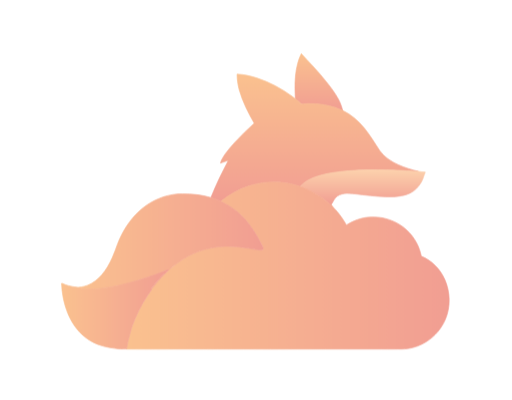
t = 0.00 s
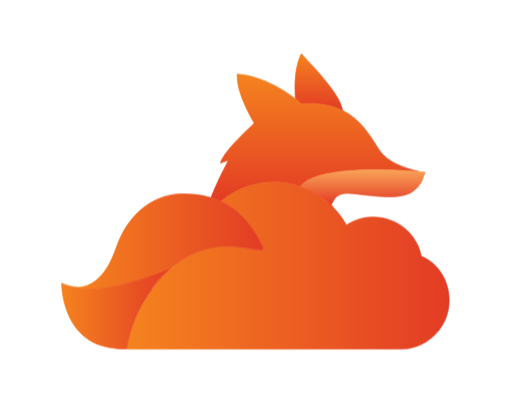
t = 2.00 s
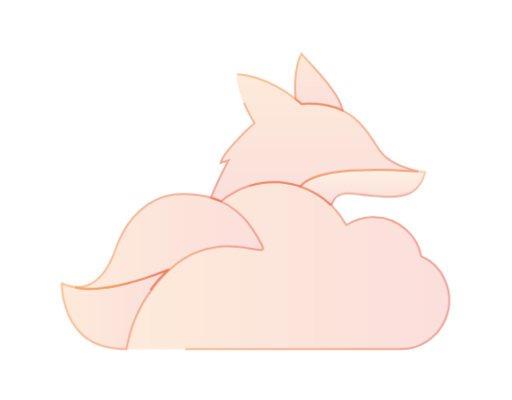
t = 3.20 s
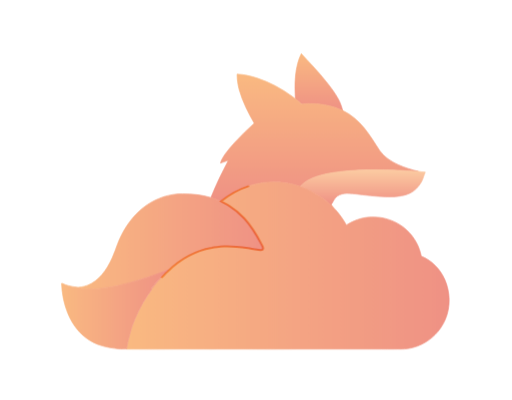
t = 4.90 s
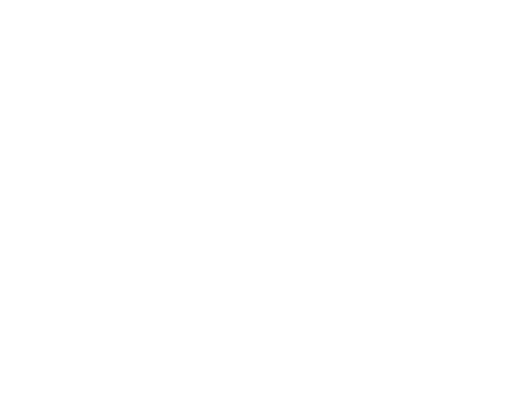
t = 6.80 s
t = 8.40 s: frame unchanged from t = 0.00 s, image omitted

The animated SVG that drew these frames (rendered in a browser with its animation timeline set to each time). Animation: 2 CSS @keyframes rules; one cycle of 10.00 s, repeats indefinitely.

<svg version="1.1" id="Layer_1" xmlns="http://www.w3.org/2000/svg" xmlns:xlink="http://www.w3.org/1999/xlink" x="0px" y="0px" viewBox="0 0 1546 1208" style="enable-background:new 0 0 1546 1208;" xml:space="preserve">
<style type="text/css">
	.st0{fill:url(#SVGID_1_);stroke:url(#SVGID_1_);stroke-width:2px;}
	.st1{fill:url(#SVGID_2_);stroke:url(#SVGID_2_);stroke-width:2px;}
	.st2{fill:url(#SVGID_3_);stroke:url(#SVGID_3_);stroke-width:2px;}
	.st3{fill:url(#SVGID_4_);stroke:url(#SVGID_4_);stroke-width:2px;}
	.st4{fill:url(#SVGID_5_);stroke:url(#SVGID_5_);stroke-width:2px;}
	.st5{fill:url(#SVGID_6_);stroke:url(#SVGID_6_);stroke-width:2px;}

	svg {

        max-width: 800px;
        margin: 0 auto;
	}

	@keyframes offset {

		25% {
  		opacity: 0;
			stroke-dashoffset: 0 ;
		}

		40% {
			   opacity: 1;
			stroke-dashoffset: -2800;
		}


		80% {

            opacity: 1;
			stroke-dashoffset: -2800;
		}



		100% {
     	 opacity: 0;

		}
	}

	.sub_one path {

		fill: transparent;
		stroke-width: 6px;
		stroke-dasharray: 2800;
		stroke-dashoffset: 2800;
		animation: offset 8s 2s linear infinite;
	}

	@keyframes fade_in {

		20% {

			opacity: .5;
		}

		40% {

			opacity: 1;
		}

		50% {

			opacity: 1;
		}

		70% {

			opacity: 0;
		}

		100% {

			opacity: 0.5;
		}
	}

	.sub_two {

		opacity: 0.5;
		animation: fade_in 4s linear infinite;
	}


</style>

<g class="sub_one">
	<path class="st0" d="M898.4,192.6c2.7-10.5,6.4-20.9,11.4-30.6c11,12.7,22.9,24.6,34.2,37c16,17.4,31.6,35.2,46.2,53.8
		c11.6,15,22.9,30.4,31.9,47.1c5.6,10.5,9.9,21.8,12.4,33.4c-7.2-2.6-14.1-6.1-21.4-8.6c-26.7-9.1-55-12.4-83.1-11.8
		c-6.7-0.5-13.3,1.7-20,0.9c-1.9-1-3.2-2.8-4.8-4.2c-4.2-4.1-9-7.4-13.4-11.2c0-10.2-1.4-20.3-1.1-30.5
		C890.4,242.7,892,217.1,898.4,192.6z"/>
	<path class="st1" d="M715.8,223.9c20.9,0.9,41.4,5.8,61.2,12.2c37.7,12.4,73.1,31.4,105,54.9c3.3,2.5,6.7,4.8,9.8,7.6
		c4.4,3.9,9.3,7.1,13.4,11.2c1.5,1.4,2.9,3.1,4.8,4.2c6.7,0.8,13.3-1.3,20-0.9c28.1-0.6,56.5,2.7,83.1,11.8
		c7.3,2.5,14.2,5.9,21.4,8.6c25.7,12.3,47.8,31.4,65.7,53.5c17.3,21.2,31.2,44.8,46.3,67.6c13.7,19.8,34.7,33,56.3,42.9
		c19.4,8.9,40,14.8,60.5,20.1c-8.4,0.8-16.8-0.9-25.2-1.1c-67.9-4.1-136.3-5.6-204.1,1.3c-22.4,2.3-44.7,5.9-66.5,11.8
		c-16.1,4.6-32.3,10.3-46.1,20.1c-5.5,3.9-10.3,8.7-14.8,13.6c-20.8-7.6-42.8-11.1-64.7-13.1c-30.3-1.8-61,1.9-89.9,11.3
		c-30.9,10-59.8,26.1-84.9,46.7c-9.8-4.9-20.2-8-30.5-11.4c15.4-38.5,33.5-75.8,52.9-112.4c-7.9,2.7-15.9,5.4-23.9,7.9
		c2.9-10.4,8.9-19.6,15-28.3c8.7-12.1,18.5-23.4,28.6-34.5c18.5-20.1,38-39.2,58.4-57.4c-18.1-32.2-35.4-65.3-45.4-101
		C718.1,255.6,715.6,239.8,715.8,223.9z"/>
	<path class="st2" d="M1034,517.6c67.8-7,136.2-5.4,204.1-1.3c8.4,0.2,16.8,1.9,25.2,1.1c6.9,1.2,13.9,1.9,20.9,2.4
		c-4.4,9.9-6.3,20.9-12,30.3c-8.1,13.3-18.8,25.9-33.3,32.6c-22.9,11-48.9,12-73.9,11.4c-31.2-1.1-62.2-4.9-93.1-8.7
		c-10.7-0.7-21.4-2.5-32.1-1c-9.8,1.5-19.9,5.1-26.7,12.7c-4.8,5-7,11.7-10.8,17.4c-0.8,0.9-1.3,2.2-2.5,2.5c-0.7,0.1-2,0.2-2.7,0.3
		c-25.8-24.3-57-42.7-90.5-54.2c4.5-5,9.2-9.8,14.8-13.6c13.8-9.8,29.9-15.5,46.1-20.1C989.3,523.4,1011.7,519.9,1034,517.6z"/>
	<path class="st3" d="M752.1,561.4c28.9-9.4,59.6-13.1,89.9-11.3c21.9,2,43.9,5.5,64.7,13.1c33.5,11.5,64.7,29.9,90.5,54.2
		c0.7-0.1,2-0.2,2.7-0.3c3.1,6.6,8.9,11,13.5,16.5c12.5,14,23.4,29.5,32.7,45.8c21.4-13,45.5-22.6,70.8-23.7
		c40.4-3,81.8,11.4,111.4,39c22.5,20.8,38.2,48.9,43.9,79c31.8,13.2,57.5,39.4,71.2,70.9c16.3,37.7,17.8,82.2,1.4,120.1
		c-11.7,27.4-31.8,51.2-57.1,67c-17.2,10.8-36.5,18.2-56.6,21.1c-13.3,2.2-26.8,0.7-40.1,1.3c-13.3,0.5-26.6-0.3-40-0.1
		c-56,0-112,0-168,0c-55.7,0.1-111.4-0.2-167.1,0.3c-53.3-0.5-106.6-0.2-160-0.3c-13.7-0.2-27.4,0.7-41,0
		c-51.7,0.1-103.3-0.2-155,0.3c-26-0.4-51.9-0.2-77.9-0.3c3.2-17.1,6.6-34.3,12-50.9c2.1-5.8,2.9-12,5.2-17.8
		c11.4-32.2,26.7-63,45.6-91.5c4.3-6.6,9-13,13.4-19.5c8.8-12.7,19.1-24.3,29.4-35.7c6.4-5.9,11.5-13.1,18.4-18.5
		c36.3-35.8,82.6-62.3,133.1-71.5c13.1-2.9,26.6-3.8,39.9-4.8c23.6-0.7,47.1,2.2,70.4,5.6c12.2,2,24.3,5,36.6,5.6
		c3.2,0.2,7.9-0.3,8.6-4.3c0-5.2-3.4-9.5-5.5-14c-14.3-27.5-30.5-54.3-51.5-77.3c-13.5-14.7-29-27.5-46-38.1
		c-7.8-5.1-16.3-8.8-24.4-13.4C692.3,587.5,721.2,571.4,752.1,561.4z"/>
	<path class="st4" d="M523.1,587.4c9.2-1.5,18.5-1.7,27.9-1.7c28.9-0.4,58,2.8,85.7,10.9c10.3,3.4,20.8,6.5,30.5,11.4
		c8,4.6,16.6,8.3,24.4,13.4c16.9,10.6,32.5,23.3,46,38.1c21,23,37.2,49.8,51.5,77.3c2.1,4.5,5.5,8.8,5.5,14
		c-0.7,3.9-5.4,4.5-8.6,4.3c-12.4-0.6-24.5-3.6-36.6-5.6c-23.3-3.5-46.8-6.3-70.4-5.6c-13.4,1-26.8,2-39.9,4.8
		c-50.5,9.1-96.8,35.6-133.1,71.5c-6.9,5.4-12,12.6-18.4,18.5c-10.3,11.4-20.6,23-29.4,35.7c-0.5-0.4-1.4-1.2-1.9-1.5
		c11.9-16,24.7-31.5,39-45.4c4-4.3,8.9-7.8,12.3-12.6c-5.1,1-9.7,3.6-14.5,5.5c-14.9,6.1-30.1,11.6-45.5,16.6
		c-19.4,6.4-38.8,12.7-58.5,17.7c-12.4,2.9-24.6,6.1-37,8.7c-30.3,5.8-61.1,10.8-92.1,9.2c-9.1,0.1-18.2-1.3-27.1-3.1
		c-1.9-0.4-3.6-1.2-5.4-2c11.9,0.1,24-1.2,35.2-5.4c17.3-6.3,32.2-18,44.2-31.8c13.4-15.5,23.6-33.4,31.9-52.1
		c6.2-13.6,10.8-28,16.1-41.9c14.8-37.6,36.6-73.1,66.9-100.1C450.1,610.5,485.5,593.1,523.1,587.4z"/>
	<path class="st5" d="M493.1,820.1c4.8-1.9,9.4-4.4,14.5-5.5c-3.4,4.9-8.3,8.3-12.3,12.6c-14.4,13.9-27.1,29.4-39,45.4
		c0.5,0.4,1.4,1.2,1.9,1.5c-4.4,6.6-9.1,12.9-13.4,19.5c-18.8,28.5-34.2,59.3-45.6,91.5c-2.3,5.8-3.1,12-5.2,17.8
		c-5.4,16.6-8.8,33.8-12,50.9c-8-0.1-16.1,0.3-24.1-0.2c-18-2.7-36.2-4.6-53.5-10.5c-28.3-8.9-53.8-26.4-72.2-49.6
		c-22.1-27.5-35.1-61.3-41.8-95.6c-2.7-13.9-4.2-28-4.7-42.2c0.8,0.1,2.3,0.2,3.1,0.3c11.9,6.5,25.6,8.4,38.7,10.9
		c1.8,0.8,3.5,1.6,5.4,2c8.9,1.8,18,3.2,27.1,3.1c31,1.6,61.8-3.4,92.1-9.2c12.4-2.6,24.7-5.8,37-8.7c19.8-5,39.2-11.3,58.5-17.7
		C463,831.7,478.2,826.2,493.1,820.1z"/>
</g>
<g class="sub_two">
	<linearGradient id="SVGID_1_" gradientUnits="userSpaceOnUse" x1="962.6104" y1="333.34" x2="962.6104" y2="162">
		<stop  offset="0" style="stop-color:#E33C25"/>
		<stop  offset="1" style="stop-color:#F5831F"/>
	</linearGradient>
	<path class="st0" d="M898.4,192.6c2.7-10.5,6.4-20.9,11.4-30.6c11,12.7,22.9,24.6,34.2,37c16,17.4,31.6,35.2,46.2,53.8
		c11.6,15,22.9,30.4,31.9,47.1c5.6,10.5,9.9,21.8,12.4,33.4c-7.2-2.6-14.1-6.1-21.4-8.6c-26.7-9.1-55-12.4-83.1-11.8
		c-6.7-0.5-13.3,1.7-20,0.9c-1.9-1-3.2-2.8-4.8-4.2c-4.2-4.1-9-7.4-13.4-11.2c0-10.2-1.4-20.3-1.1-30.5
		C890.4,242.7,892,217.1,898.4,192.6z"/>
	<linearGradient id="SVGID_2_" gradientUnits="userSpaceOnUse" x1="949.985" y1="608.07" x2="949.985" y2="223.86">
		<stop  offset="0" style="stop-color:#E33C25"/>
		<stop  offset="1" style="stop-color:#F5831F"/>
	</linearGradient>
	<path class="st1" d="M715.8,223.9c20.9,0.9,41.4,5.8,61.2,12.2c37.7,12.4,73.1,31.4,105,54.9c3.3,2.5,6.7,4.8,9.8,7.6
		c4.4,3.9,9.3,7.1,13.4,11.2c1.5,1.4,2.9,3.1,4.8,4.2c6.7,0.8,13.3-1.3,20-0.9c28.1-0.6,56.5,2.7,83.1,11.8
		c7.3,2.5,14.2,5.9,21.4,8.6c25.7,12.3,47.8,31.4,65.7,53.5c17.3,21.2,31.2,44.8,46.3,67.6c13.7,19.8,34.7,33,56.3,42.9
		c19.4,8.9,40,14.8,60.5,20.1c-8.4,0.8-16.8-0.9-25.2-1.1c-67.9-4.1-136.3-5.6-204.1,1.3c-22.4,2.3-44.7,5.9-66.5,11.8
		c-16.1,4.6-32.3,10.3-46.1,20.1c-5.5,3.9-10.3,8.7-14.8,13.6c-20.8-7.6-42.8-11.1-64.7-13.1c-30.3-1.8-61,1.9-89.9,11.3
		c-30.9,10-59.8,26.1-84.9,46.7c-9.8-4.9-20.2-8-30.5-11.4c15.4-38.5,33.5-75.8,52.9-112.4c-7.9,2.7-15.9,5.4-23.9,7.9
		c2.9-10.4,8.9-19.6,15-28.3c8.7-12.1,18.5-23.4,28.6-34.5c18.5-20.1,38-39.2,58.4-57.4c-18.1-32.2-35.4-65.3-45.4-101
		C718.1,255.6,715.6,239.8,715.8,223.9z"/>
	<linearGradient id="SVGID_3_" gradientUnits="userSpaceOnUse" x1="1095.475" y1="617.32" x2="1095.475" y2="512.7782">
		<stop  offset="0" style="stop-color:#E33C25"/>
		<stop  offset="1" style="stop-color:#F9A359"/>
	</linearGradient>
	<path class="st2" d="M1034,517.6c67.8-7,136.2-5.4,204.1-1.3c8.4,0.2,16.8,1.9,25.2,1.1c6.9,1.2,13.9,1.9,20.9,2.4
		c-4.4,9.9-6.3,20.9-12,30.3c-8.1,13.3-18.8,25.9-33.3,32.6c-22.9,11-48.9,12-73.9,11.4c-31.2-1.1-62.2-4.9-93.1-8.7
		c-10.7-0.7-21.4-2.5-32.1-1c-9.8,1.5-19.9,5.1-26.7,12.7c-4.8,5-7,11.7-10.8,17.4c-0.8,0.9-1.3,2.2-2.5,2.5c-0.7,0.1-2,0.2-2.7,0.3
		c-25.8-24.3-57-42.7-90.5-54.2c4.5-5,9.2-9.8,14.8-13.6c13.8-9.8,29.9-15.5,46.1-20.1C989.3,523.4,1011.7,519.9,1034,517.6z"/>
	<linearGradient id="SVGID_4_" gradientUnits="userSpaceOnUse" x1="382.06" y1="801.9722" x2="1356.3302" y2="801.9722">
		<stop  offset="0" style="stop-color:#F5831F"/>
		<stop  offset="1" style="stop-color:#E33C25"/>
	</linearGradient>
	<path class="st3" d="M752.1,561.4c28.9-9.4,59.6-13.1,89.9-11.3c21.9,2,43.9,5.5,64.7,13.1c33.5,11.5,64.7,29.9,90.5,54.2
		c0.7-0.1,2-0.2,2.7-0.3c3.1,6.6,8.9,11,13.5,16.5c12.5,14,23.4,29.5,32.7,45.8c21.4-13,45.5-22.6,70.8-23.7
		c40.4-3,81.8,11.4,111.4,39c22.5,20.8,38.2,48.9,43.9,79c31.8,13.2,57.5,39.4,71.2,70.9c16.3,37.7,17.8,82.2,1.4,120.1
		c-11.7,27.4-31.8,51.2-57.1,67c-17.2,10.8-36.5,18.2-56.6,21.1c-13.3,2.2-26.8,0.7-40.1,1.3c-13.3,0.5-26.6-0.3-40-0.1
		c-56,0-112,0-168,0c-55.7,0.1-111.4-0.2-167.1,0.3c-53.3-0.5-106.6-0.2-160-0.3c-13.7-0.2-27.4,0.7-41,0
		c-51.7,0.1-103.3-0.2-155,0.3c-26-0.4-51.9-0.2-77.9-0.3c3.2-17.1,6.6-34.3,12-50.9c2.1-5.8,2.9-12,5.2-17.8
		c11.4-32.2,26.7-63,45.6-91.5c4.3-6.6,9-13,13.4-19.5c8.8-12.7,19.1-24.3,29.4-35.7c6.4-5.9,11.5-13.1,18.4-18.5
		c36.3-35.8,82.6-62.3,133.1-71.5c13.1-2.9,26.6-3.8,39.9-4.8c23.6-0.7,47.1,2.2,70.4,5.6c12.2,2,24.3,5,36.6,5.6
		c3.2,0.2,7.9-0.3,8.6-4.3c0-5.2-3.4-9.5-5.5-14c-14.3-27.5-30.5-54.3-51.5-77.3c-13.5-14.7-29-27.5-46-38.1
		c-7.8-5.1-16.3-8.8-24.4-13.4C692.3,587.5,721.2,571.4,752.1,561.4z"/>
	<linearGradient id="SVGID_5_" gradientUnits="userSpaceOnUse" x1="227.51" y1="729.9883" x2="794.64" y2="729.9883">
		<stop  offset="0" style="stop-color:#F5831F"/>
		<stop  offset="1" style="stop-color:#E33C25"/>
	</linearGradient>
	<path class="st4" d="M523.1,587.4c9.2-1.5,18.5-1.7,27.9-1.7c28.9-0.4,58,2.8,85.7,10.9c10.3,3.4,20.8,6.5,30.5,11.4
		c8,4.6,16.6,8.3,24.4,13.4c16.9,10.6,32.5,23.3,46,38.1c21,23,37.2,49.8,51.5,77.3c2.1,4.5,5.5,8.8,5.5,14
		c-0.7,3.9-5.4,4.5-8.6,4.3c-12.4-0.6-24.5-3.6-36.6-5.6c-23.3-3.5-46.8-6.3-70.4-5.6c-13.4,1-26.8,2-39.9,4.8
		c-50.5,9.1-96.8,35.6-133.1,71.5c-6.9,5.4-12,12.6-18.4,18.5c-10.3,11.4-20.6,23-29.4,35.7c-0.5-0.4-1.4-1.2-1.9-1.5
		c11.9-16,24.7-31.5,39-45.4c4-4.3,8.9-7.8,12.3-12.6c-5.1,1-9.7,3.6-14.5,5.5c-14.9,6.1-30.1,11.6-45.5,16.6
		c-19.4,6.4-38.8,12.7-58.5,17.7c-12.4,2.9-24.6,6.1-37,8.7c-30.3,5.8-61.1,10.8-92.1,9.2c-9.1,0.1-18.2-1.3-27.1-3.1
		c-1.9-0.4-3.6-1.2-5.4-2c11.9,0.1,24-1.2,35.2-5.4c17.3-6.3,32.2-18,44.2-31.8c13.4-15.5,23.6-33.4,31.9-52.1
		c6.2-13.6,10.8-28,16.1-41.9c14.8-37.6,36.6-73.1,66.9-100.1C450.1,610.5,485.5,593.1,523.1,587.4z"/>
	<linearGradient id="SVGID_6_" gradientUnits="userSpaceOnUse" x1="185.76" y1="934.3749" x2="507.61" y2="934.3749">
		<stop  offset="0" style="stop-color:#F5831F"/>
		<stop  offset="1" style="stop-color:#E33C25"/>
	</linearGradient>
	<path class="st5" d="M493.1,820.1c4.8-1.9,9.4-4.4,14.5-5.5c-3.4,4.9-8.3,8.3-12.3,12.6c-14.4,13.9-27.1,29.4-39,45.4
		c0.5,0.4,1.4,1.2,1.9,1.5c-4.4,6.6-9.1,12.9-13.4,19.5c-18.8,28.5-34.2,59.3-45.6,91.5c-2.3,5.8-3.1,12-5.2,17.8
		c-5.4,16.6-8.8,33.8-12,50.9c-8-0.1-16.1,0.3-24.1-0.2c-18-2.7-36.2-4.6-53.5-10.5c-28.3-8.9-53.8-26.4-72.2-49.6
		c-22.1-27.5-35.1-61.3-41.8-95.6c-2.7-13.9-4.2-28-4.7-42.2c0.8,0.1,2.3,0.2,3.1,0.3c11.9,6.5,25.6,8.4,38.7,10.9
		c1.8,0.8,3.5,1.6,5.4,2c8.9,1.8,18,3.2,27.1,3.1c31,1.6,61.8-3.4,92.1-9.2c12.4-2.6,24.7-5.8,37-8.7c19.8-5,39.2-11.3,58.5-17.7
		C463,831.7,478.2,826.2,493.1,820.1z"/>
</g>
</svg>
